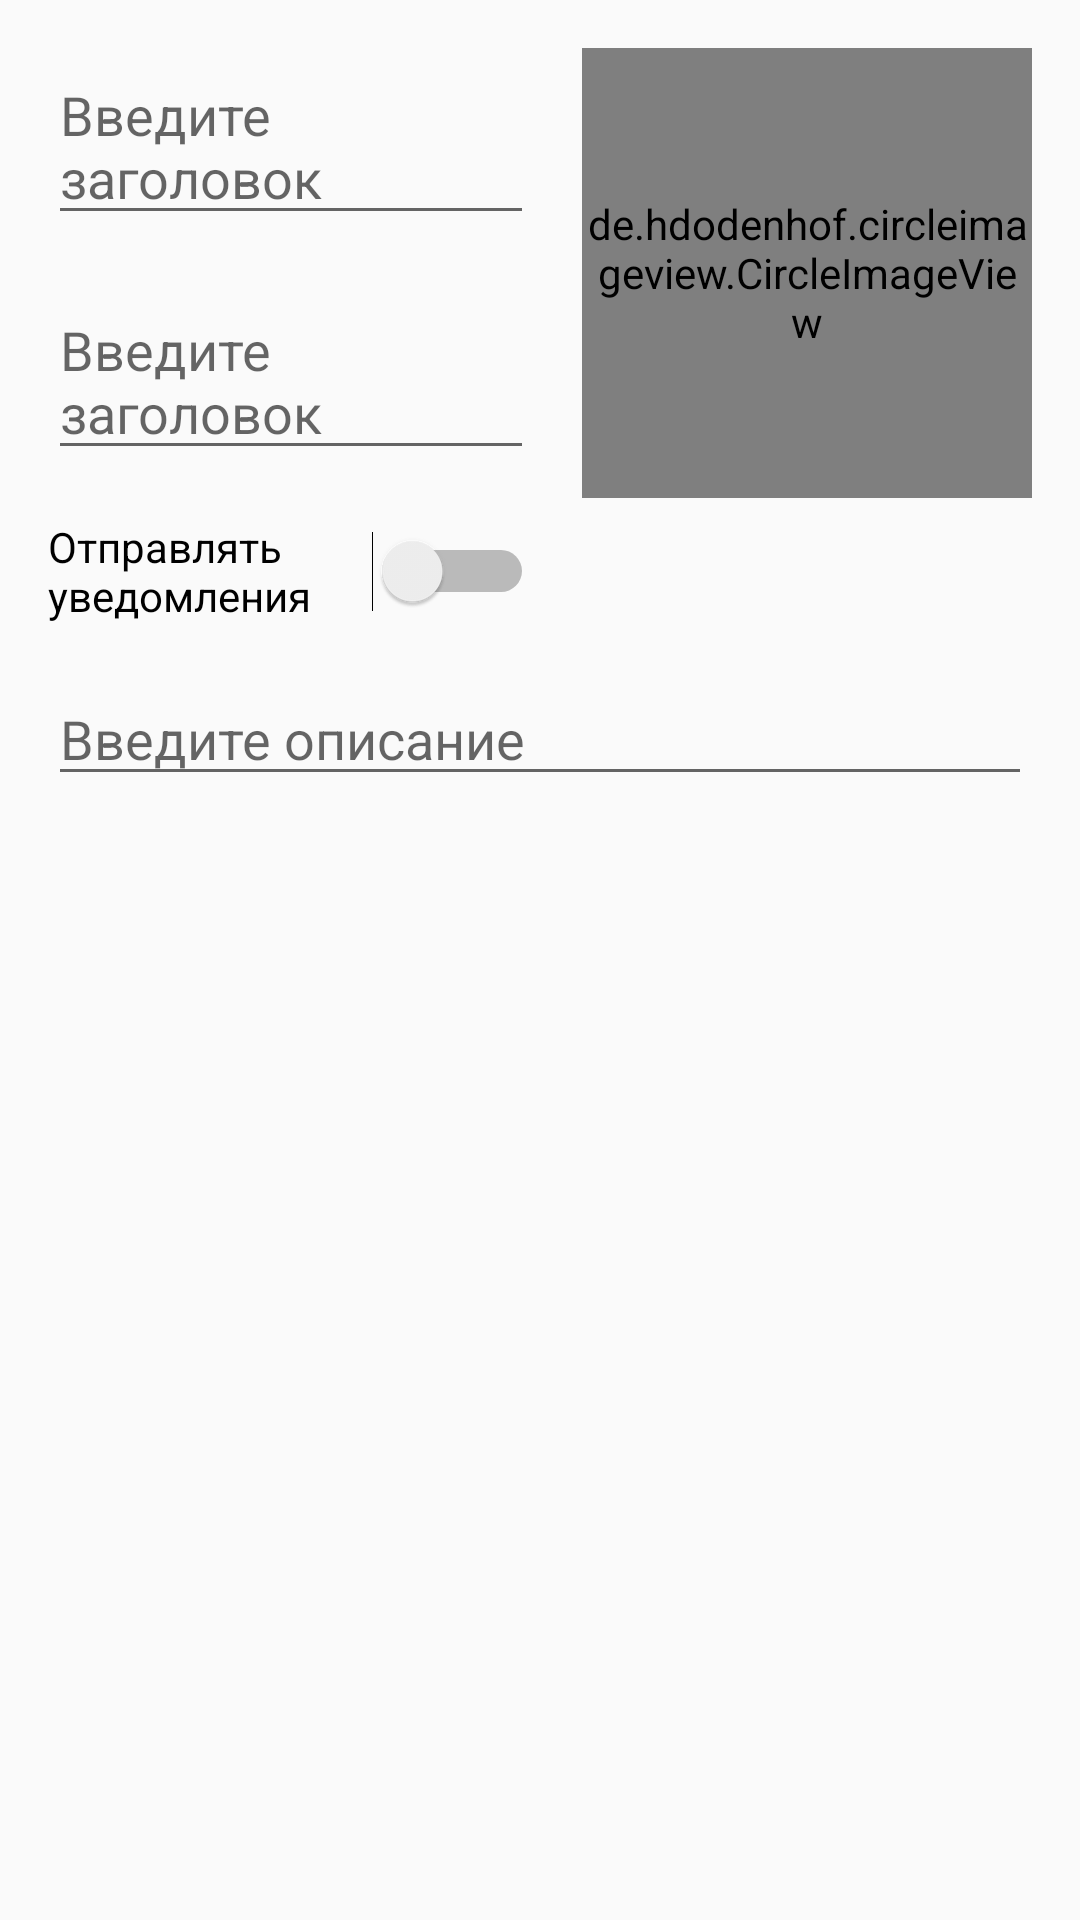

Produce the Android XML layout that renders to this screen, including the resource entries it uses.
<!-- AndroidManifest.xml: application theme AppTheme -->
<!-- res/layout/temp.xml -->
<?xml version="1.0" encoding="utf-8"?>
<androidx.constraintlayout.widget.ConstraintLayout xmlns:android="http://schemas.android.com/apk/res/android"
    xmlns:app="http://schemas.android.com/apk/res-auto"
    android:layout_width="match_parent"
    android:layout_height="match_parent">

    <de.hdodenhof.circleimageview.CircleImageView
        android:id="@+id/image"
        android:layout_width="150dp"
        android:layout_height="150dp"
        android:layout_marginTop="@dimen/margin_16_dp"
        android:layout_marginEnd="@dimen/margin_16_dp"
        android:src="@drawable/ic_launcher_background"
        app:layout_constraintEnd_toEndOf="parent"
        app:layout_constraintTop_toTopOf="parent" />

    <EditText
        android:id="@+id/header"
        android:layout_width="@dimen/margin_0_dp"
        android:layout_height="wrap_content"
        android:layout_marginStart="@dimen/margin_16_dp"
        android:layout_marginEnd="@dimen/margin_16_dp"
        android:hint="Введите заголовок"
        app:layout_constraintEnd_toStartOf="@+id/image"
        app:layout_constraintStart_toStartOf="parent"
        app:layout_constraintTop_toTopOf="@+id/image" />

    <EditText
        android:id="@+id/subheader"
        android:layout_width="@dimen/margin_0_dp"
        android:layout_height="wrap_content"
        android:layout_marginTop="@dimen/margin_16_dp"
        android:hint="Введите заголовок"
        app:layout_constraintEnd_toEndOf="@+id/header"
        app:layout_constraintStart_toStartOf="@+id/header"
        app:layout_constraintTop_toBottomOf="@+id/header" />

    <Switch
        android:id="@+id/notify"
        android:layout_width="@dimen/margin_0_dp"
        android:layout_height="wrap_content"
        android:layout_marginTop="@dimen/margin_16_dp"
        android:text="Отправлять уведомления"
        app:layout_constraintEnd_toEndOf="@+id/header"
        app:layout_constraintStart_toStartOf="@+id/header"
        app:layout_constraintTop_toBottomOf="@+id/subheader" />

    <EditText
        android:layout_width="@dimen/margin_0_dp"
        android:layout_height="wrap_content"
        android:layout_marginStart="@dimen/margin_16_dp"
        android:layout_marginTop="@dimen/margin_16_dp"
        android:layout_marginEnd="@dimen/margin_16_dp"
        android:hint="Введите описание"
        app:layout_constraintEnd_toEndOf="parent"
        app:layout_constraintStart_toStartOf="parent"
        app:layout_constraintTop_toBottomOf="@+id/notify" />

</androidx.constraintlayout.widget.ConstraintLayout>
<!-- resources referenced by this layout -->
<resources>
  <dimen name="margin_0_dp">0dp</dimen>
  <dimen name="margin_16_dp">16dp</dimen>
  <style name="AppTheme" parent="Theme.AppCompat.DayNight.DarkActionBar">
          <item name="colorPrimary">@color/colorPrimary</item>
          <item name="colorPrimaryDark">@color/colorPrimaryDark</item>
          <item name="colorAccent">@color/colorAccent</item>
          <item name="windowActionBar">false</item>
          <item name="windowNoTitle">true</item>
      </style>
  <color name="colorPrimary">#D32F2F</color>
  <color name="colorPrimaryDark">#C2185B</color>
  <color name="colorAccent">#1976D2</color>
</resources>
